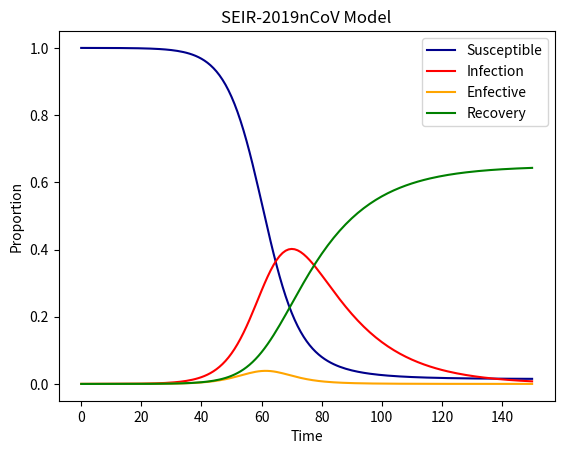

The matplotlib source for this figure:
import scipy.integrate as spi
import numpy as np
import matplotlib.pyplot as plt


beta = 5*0.05214

gamma_1 = 0

gamma_2 = 0.04

alpha = 1

die = 0.02079

I_0 = 1e-6

E_0 = I_0 * 41

R_0 = 0

S_0 = 1 - I_0 - E_0 - R_0

D_0 = 0

T = 150

INI = (S_0,I_0,E_0,R_0,D_0)


def funcSI(prop,_):
    Y = np.zeros(5)
    X = prop
    
    Y[0] = - beta * X[0] * X[1]
    
    Y[1] = alpha * X[2] - gamma_2 * X[1] - die * X[1]
    
    Y[2] = beta * X[0] * X[1] - (alpha + gamma_1) * X[2]
   
    Y[3] = gamma_1 * X[2] + gamma_2 * X[1]
    
    Y[4] = die * X[1]
    return Y

T_range = np.arange(0,T + 1)

RES = spi.odeint(funcSI,INI,T_range)


plt.plot(RES[:,0],color = 'darkblue',label = 'Susceptible')
plt.plot(RES[:,1],color = 'red',label = 'Infection')
plt.plot(RES[:,2],color = 'orange',label = 'Enfective')
plt.plot(RES[:,3],color = 'green',label = 'Recovery')

plt.title('SEIR-2019nCoV Model')
plt.legend()
plt.xlabel('Time')
plt.ylabel('Proportion')
plt.show()
